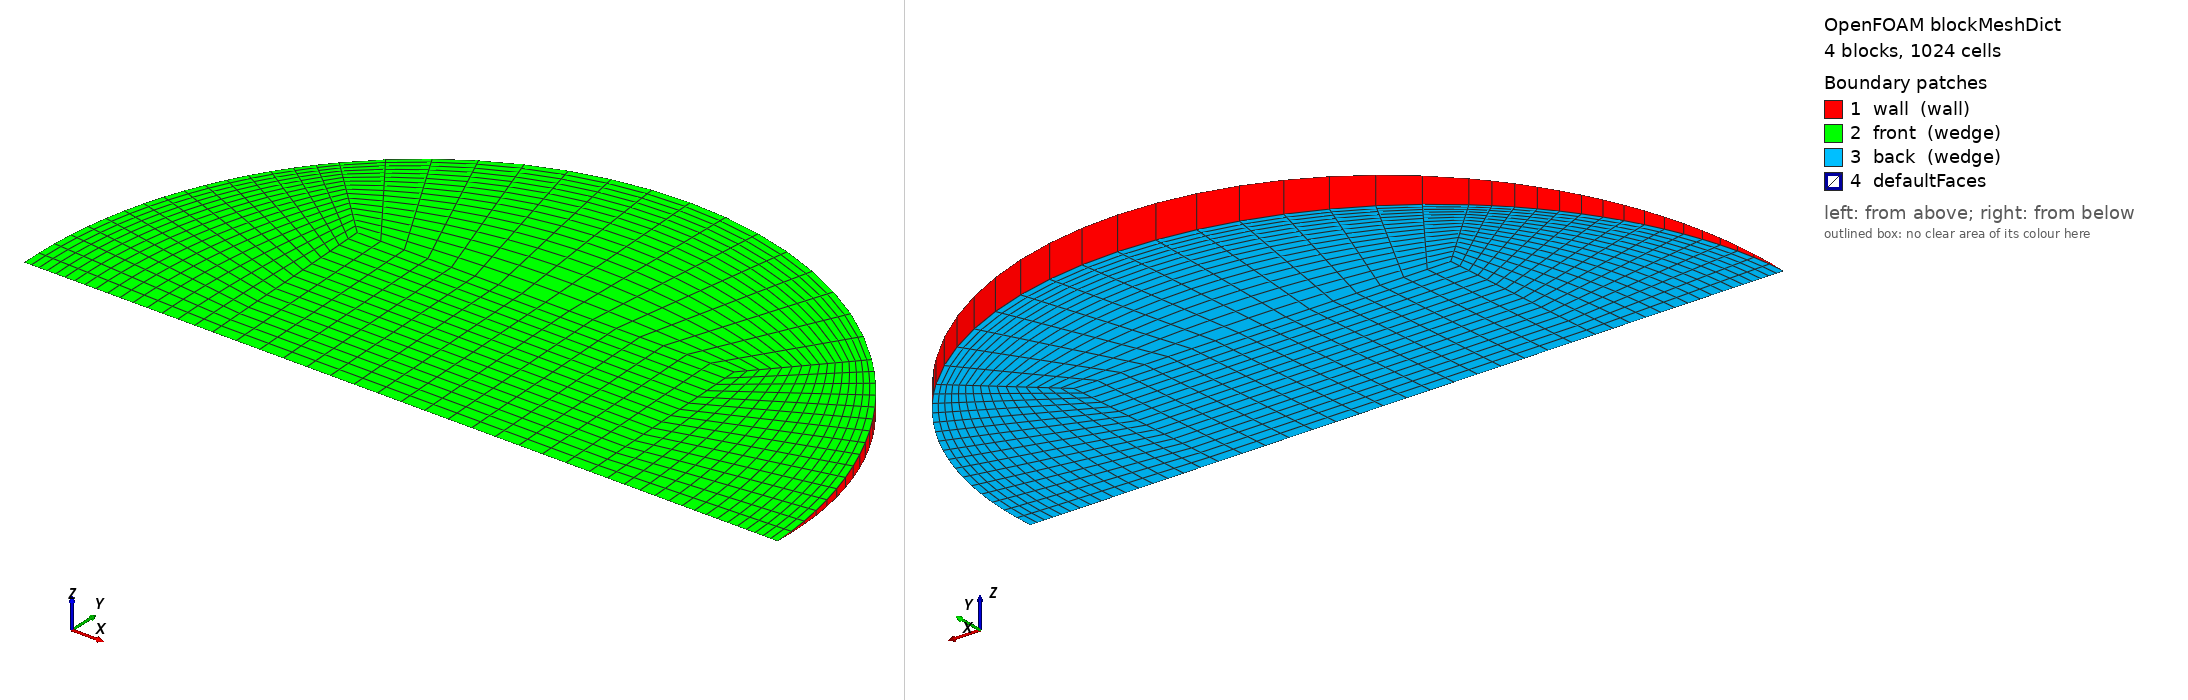

OpenFOAM case: the mesh blockMesh builds from blockMeshDict, 4 block(s), 1024 cells. Boundary patches (legend numbers): 1 wall (wall), 2 front (wedge), 3 back (wedge), 4 defaultFaces. Left view from above one corner, right view from below the opposite corner. Boundary conditions: 0 field file(s) under 0/; 0 of 4 drawn patches have an entry in a shipped field file.

=== system/blockMeshDict ===
/*--------------------------------*- C++ -*----------------------------------*\
  =========                 |
  \\      /  F ield         | OpenFOAM: The Open Source CFD Toolbox
   \\    /   O peration     | Objective 2 (Rajasthan) PCM capsule CFD
    \\  /    A nd           | generated by make_case.py -- edit the generator,
     \\/     M anipulation  | not this file
\*---------------------------------------------------------------------------*/
FoamFile
{
    version     2.0;
    format      ascii;
    class       dictionary;
    object      blockMeshDict;
}
// * * * * * * * * * * * * * * * * * * * * * * * * * * * * * * * * * * * * * //

scale   1;
vertices
(
    (-0.0195006119 0 -0)
    (0.0195006119 0 -0)
    (0.0195006119 0.0194820516 -0.000850604744)
    (-0.0195006119 0.0194820516 -0.000850604744)
    (0.0195006119 0.0194820516 0.000850604744)
    (-0.0195006119 0.0194820516 0.000850604744)
    (0.0390012238 0 -0)
    (0.0275780298 0.0275517816 -0.00120293677)
    (0.0275780298 0.0275517816 0.00120293677)
    (-0.0275780298 0.0275517816 -0.00120293677)
    (-0.0275780298 0.0275517816 0.00120293677)
    (-0.0390012238 0 -0)
);

blocks
(
    // core
    hex (0 1 2 3 0 1 4 5) (16 16 1) simpleGrading (1 1 1)
    // right
    hex (1 6 7 2 1 6 8 4) (16 16 1) simpleGrading (0.4 1 1)
    // top
    hex (3 2 7 9 5 4 8 10) (16 16 1) simpleGrading (1 0.4 1)
    // left
    hex (11 0 3 9 11 0 5 10) (16 16 1) simpleGrading (2.5 1 1)
);

edges
(
    arc 6 7 (0.0360324324 0.0149109168 -0.000651024686)
    arc 6 8 (0.0360324324 0.0149109168 0.000651024686)
    arc 7 9 (2.38813619e-18 0.0389641033 -0.00170120949)
    arc 8 10 (2.38813619e-18 0.0389641033 0.00170120949)
    arc 9 11 (-0.0360324324 0.0149109168 -0.000651024686)
    arc 10 11 (-0.0360324324 0.0149109168 0.000651024686)
);

boundary
(
    wall
    {
        type wall;
        faces
        (
            (6 7 8 6)
            (7 9 10 8)
            (9 11 11 10)
        );
    }
    front
    {
        type wedge;
        faces
        (
            (0 1 4 5)
            (1 6 8 4)
            (5 4 8 10)
            (11 0 5 10)
        );
    }
    back
    {
        type wedge;
        faces
        (
            (0 1 2 3)
            (1 6 7 2)
            (3 2 7 9)
            (11 0 3 9)
        );
    }
);

mergePatchPairs
(
);

// ************************************************************************* //
